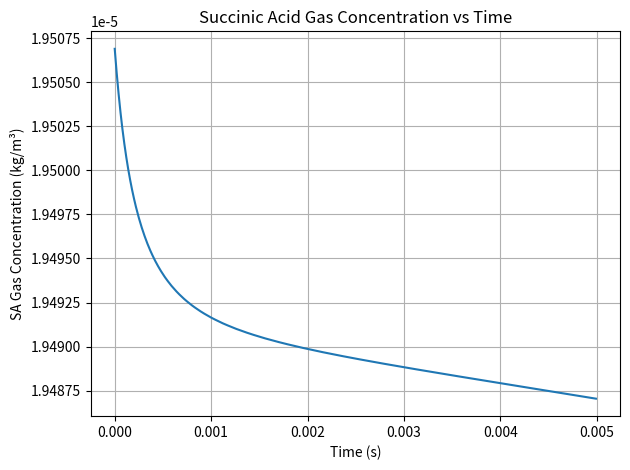
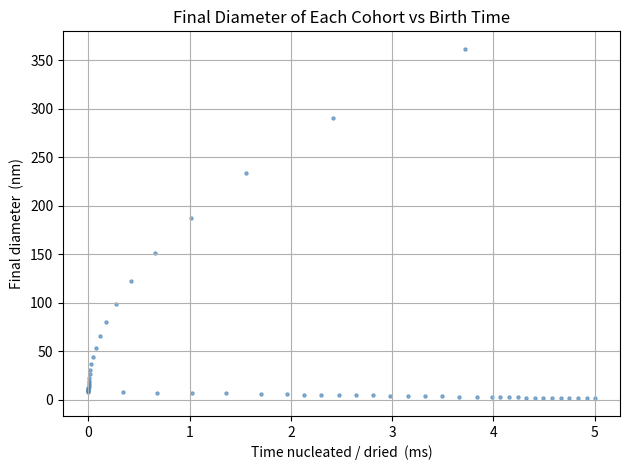
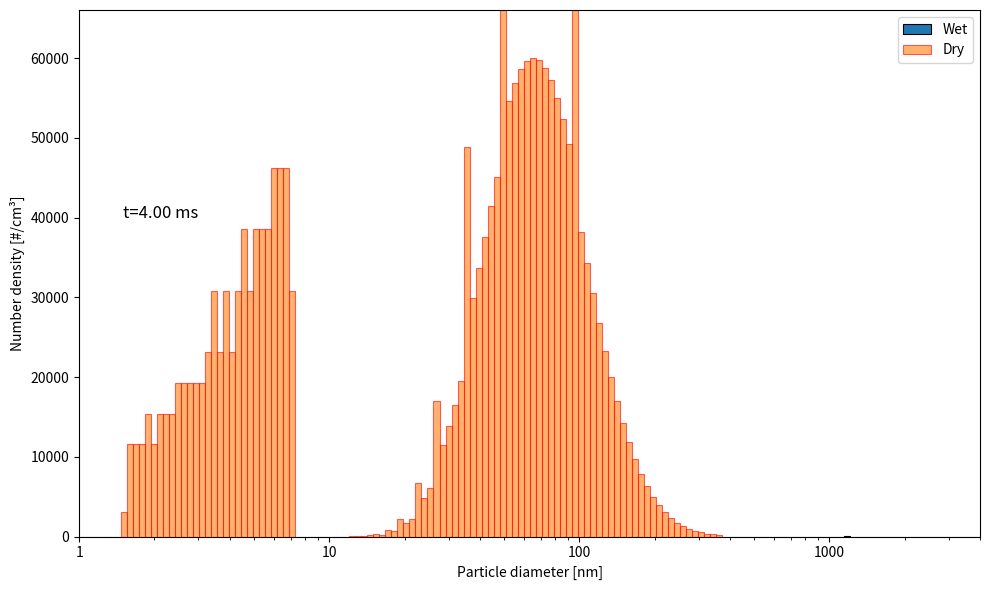

Source code (Python) for these figures, in order:
"""
AS/SA Population Balance Model Code
Will Feldscher

Refactored to use Lagrangian cohort tracking for dry/nucleated particles.
Wet particles remain on a fixed size grid. Dry particles are tracked as
discrete cohorts — each cohort nucleated or dried at a specific time and
all particles within it share the same diameter, growing together via condensation.
"""

import numpy as np
import matplotlib.pyplot as plt
from dataclasses import dataclass, field
from matplotlib.animation import FuncAnimation
from matplotlib.ticker import ScalarFormatter

# --- Simulation parameters ---
d_min = 1           # minimum diameter plotted (nm)
d_max = 4000        # maximum diameter plotted (nm)
N_bins = 150        # number of bins
dt = 0.0000001      # time step (s)
total_time = 0.005  # total simulation time (s)
plot_interval_seconds = 0.00001
plot_interval = int(plot_interval_seconds / dt)
init_total_num = 5.63e7
init_mean = 825     # initial geometric mean diameter (nm)
init_sd = 1.68      # initial geometric standard deviation


# =============================================================================
# COHORT DATACLASS
# =============================================================================

@dataclass
class Cohort:
    """
    Represents a group of particles that nucleated (or dried) at the same time.
    All particles in a cohort share the same diameter and grow together.
    
    Attributes:
        N       : number of particles in this cohort
        d       : diameter of a single particle (m)
        m       : mass of a single particle (kg)
        m_SA    : mass of succinic acid in a single particle (kg)
        m_AS    : mass of ammonium sulfate in a single particle (kg)
        t_born  : simulation time when cohort was created (s)
    """
    N: float
    d: float
    m: float
    m_SA: float
    m_AS: float
    t_born: float = 0.0


# =============================================================================
# SIZE GRID
# =============================================================================

class SizeGrid:
    """
    Static properties of the logarithmic size grid used for wet particles and plotting.
    """
    def __init__(self, d_min, d_max, n_bins, dt, total_time):
        self.edges = np.logspace(np.log10(d_min), np.log10(d_max), n_bins + 1)
        self.centers = np.sqrt(self.edges[:-1] * self.edges[1:])
        self.widths = self.edges[1:] - self.edges[:-1]
        self.n_bins = n_bins
        self.n_steps = int(total_time / dt)
        self.delta_log_d = np.log(self.edges[1]) - np.log(self.edges[0])

    def init_lognormal(self, N0, d_g, sigma_g):
        N_dens_dist_init = (N0 /
            (self.centers * np.sqrt(2 * np.pi) * np.log(sigma_g)) *
            np.exp(-(np.log(self.centers / d_g))**2 /
                   (2 * (np.log(sigma_g))**2)))
        return N_dens_dist_init


# =============================================================================
# WET POPULATION (bin-based, unchanged)
# =============================================================================

class WetPopulation:
    """
    Bin-based representation of the wet droplet population.
    """
    def __init__(self, grid, N_dens_dist_init):
        self.grid = grid
        self.N_density = N_dens_dist_init
        self.d_dist = grid.centers.copy() * 1e-9       # bin centers (m)
        self.N_dist = self.N_density * grid.delta_log_d
        self.V = np.pi / 6 * self.d_dist**3

        n = grid.n_bins
        self.frac_SA = np.full(n, 0.75)
        self.frac_AS = np.full(n, 0.25)
        self.x_solute = np.full(n, 0.001)

        rho_water = 1000
        self.m = rho_water * self.V
        self.m_solute = self.x_solute * self.m
        self.m_water = (1 - self.x_solute) * self.m
        self.m_SA = self.x_solute * self.m * self.frac_SA

    def update_diameter(self, dm_water_dt, dm_SA_dt, dt):
        self.m_water  = np.maximum(self.m_water  + dm_water_dt * dt, 0)
        self.m_solute = np.maximum(self.m_solute + dm_SA_dt    * dt, 0)
        self.m_SA     = np.maximum(self.m_SA     + dm_SA_dt    * dt, 0)

        self.m = self.m_solute + self.m_water
        self.x_solute = np.zeros_like(self.m)
        mask = self.m > 0
        self.x_solute[mask] = self.m_solute[mask] / self.m[mask]

        rho_water   = 1000
        rho_solute  = 1613
        rho_mix     = np.full_like(self.m, rho_water)

        self.frac_SA  = np.zeros_like(self.m_solute)
        self.frac_AS  = np.zeros_like(self.m_solute)
        self.frac_SA[mask] = self.m_SA[mask] / self.m_solute[mask]
        self.frac_AS[mask] = 1 - self.frac_SA[mask]
        rho_mix[mask] = self.m[mask] / (
            self.m_solute[mask] / rho_solute + self.m_water[mask] / rho_water)

        self.V = self.m / rho_mix
        self.d_dist = (self.V * 6 / np.pi)**(1/3)


# =============================================================================
# COHORT POPULATION (Lagrangian, replaces dry Population)
# =============================================================================

class CohortPopulation:
    """
    Lagrangian representation of dry/nucleated particles as discrete cohorts.
    Each cohort was created at a specific time; all particles within it share
    the same diameter and grow together via condensation.
    """
    def __init__(self):
        self.cohorts: list[Cohort] = []

    def add_cohort(self, N, d, m, m_SA, m_AS, t):
        """Add a new cohort (from nucleation or wet→dry transfer)."""
        if N > 0:
            self.cohorts.append(Cohort(N=N, d=d, m=m, m_SA=m_SA, m_AS=m_AS, t_born=t))

    def project_to_grid(self, grid):
        """
        Project cohort diameters onto the bin grid for plotting.
        Returns N_dist array (number per bin, not density).
        """
        N_dist = np.zeros(grid.n_bins)
        for c in self.cohorts:
            if c.N <= 0:
                continue
            d_nm = c.d * 1e9
            j = np.searchsorted(grid.edges, d_nm) - 1
            j = np.clip(j, 0, grid.n_bins - 1)
            N_dist[j] += c.N
        return N_dist

    def merge_similar_cohorts(self, tol=0.01):
        """
        Merge cohorts within `tol` fractional diameter of each other to keep
        the cohort list length manageable. Conserves total number and mass.
        """
        if len(self.cohorts) < 2:
            return
        self.cohorts = [c for c in self.cohorts if c.N > 0]
        self.cohorts.sort(key=lambda c: c.d)
        merged = [self.cohorts[0]]
        for c in self.cohorts[1:]:
            prev = merged[-1]
            if abs(c.d - prev.d) / max(prev.d, 1e-30) < tol:
                total_N = prev.N + c.N
                # Number-weighted average of per-particle quantities
                prev.d   = (prev.d   * prev.N + c.d   * c.N) / total_N
                prev.m   = (prev.m   * prev.N + c.m   * c.N) / total_N
                prev.m_SA= (prev.m_SA* prev.N + c.m_SA* c.N) / total_N
                prev.m_AS= (prev.m_AS* prev.N + c.m_AS* c.N) / total_N
                prev.N   = total_N
            else:
                merged.append(c)
        self.cohorts = merged

    @property
    def total_N(self):
        return sum(c.N for c in self.cohorts)

    @property
    def total_mass(self):
        return sum(c.N * c.m for c in self.cohorts)


# =============================================================================
# GAS PHASE
# =============================================================================

class GasPhase:
    def __init__(self):
        self.vol          = 1e-6                        # m³
        self.conc_SA_gas  = 9.289e-08 * 210           # kg/m³
        self.mass_SA_gas  = self.conc_SA_gas * self.vol  # kg
        self.conc_AS_gas  = 0.0

    def remove_mass(self, delta_mass_kg):
        """Subtract mass from gas phase and update concentration."""
        self.mass_SA_gas  = max(self.mass_SA_gas - delta_mass_kg, 0.0)
        self.conc_SA_gas  = self.mass_SA_gas / self.vol

    def update_from_wet(self, dm_SA_dt, wet_N_dist, dt):
        """Update gas based on wet-particle SA flux."""
        self.mass_SA_gas += -np.sum(dm_SA_dt * wet_N_dist) * dt
        self.mass_SA_gas  = max(self.mass_SA_gas, 0.0)
        self.conc_SA_gas  = self.mass_SA_gas / self.vol


# =============================================================================
# DRYING MODEL
# =============================================================================

class DryingModel:

    # -------------------------------------------------------------------------
    # Water evaporation (wet population)
    # -------------------------------------------------------------------------
    def evaporate_water(self, wet_pop):
        d      = wet_pop.d_dist
        A_d    = 4 * np.pi * (d / 2)**2
        rho_g  = 2.416
        Dv     = 2.12e-5
        mu_g   = 18.37e-6
        RH_sat = 1.0
        RH_bulk= 0.2
        P_sat  = 0.0313
        P_tot  = 2.04138
        y_sat  = RH_sat * P_sat * 18.016 / (
                     RH_sat * P_sat * 18.016 + (P_tot - RH_sat  * P_sat) * 28.97)
        y_bulk = RH_bulk* P_sat * 18.016 / (
                     RH_bulk* P_sat * 18.016 + (P_tot - RH_bulk * P_sat) * 28.97)
        v_g    = 0.63662
        Re     = rho_g * v_g * d / mu_g
        Sc     = mu_g / (rho_g * Dv)
        Sh     = 2 + 0.552 * Re**(1/2) * Sc**(1/3)
        dm_dt  = np.zeros_like(d)
        mask   = d > 0
        dm_dt[mask] = -(A_d[mask] * rho_g * Dv * (y_sat - y_bulk) * Sh[mask]) / d[mask]
        return dm_dt

    # -------------------------------------------------------------------------
    # SA mass flux for wet particles
    # -------------------------------------------------------------------------
    def wet_SA_massloss(self, wet_pop, gas):
        not_empty = wet_pop.N_dist > 0
        d_m  = np.where(not_empty, wet_pop.d_dist, 0.0)
        T    = 298.15;  R = 8.314;  M_sa = 0.11809;  M_w = 0.01806
        A_d  = 4 * np.pi * (d_m / 2)**2
        p_sat_SA    = 1.95e-3
        conc_SA_liq = wet_pop.x_solute * wet_pop.frac_SA * 1000
        molefrac    = (conc_SA_liq / M_sa) / (
                          (conc_SA_liq / M_sa) + ((1000 - conc_SA_liq) / M_w))
        p_SA_surface= molefrac * p_sat_SA
        p_SA_bulk   = gas.conc_SA_gas * R * T / M_sa
        rho_g  = 2.416;  mu_g = 18.37e-6;  D_SA = 9.52e-6;  v_g = 0.63662
        Re_SA  = rho_g * v_g * d_m / mu_g
        Sc_SA  = mu_g / (rho_g * D_SA)
        Sh_SA  = 2 + 0.552 * Re_SA**(1/2) * Sc_SA**(1/3)
        k_mass = np.where(not_empty, Sh_SA * D_SA / np.where(d_m > 0, d_m, 1), 0.0)
        C_SA_surface = p_SA_surface * M_sa / (R * T)
        C_SA_bulk    = p_SA_bulk    * M_sa / (R * T)
        dm_SA_dt = -k_mass * A_d * (C_SA_surface - C_SA_bulk)
        return dm_SA_dt

    # -------------------------------------------------------------------------
    # Condensation onto cohorts (dry Lagrangian particles)
    # -------------------------------------------------------------------------
    def grow_cohorts(self, cohort_pop, gas, dt):
        """
        Apply condensation to every cohort using Fuchs-Sutugin correction.
        Updates each cohort's d and m in-place.
        Returns total mass (kg) transferred from gas to cohorts this timestep.
        """
        if not cohort_pop.cohorts:
            return 0.0

        T      = 298.15;  R = 8.314;  M_sa = 0.11809
        D_SA   = 2e-6
        alpha  = 1.0
        rho_sa = 1560.0
        p_sat_SA = 2.55e-5      # Pa — solid-phase saturation vapour pressure

        # Vectorise over all cohorts
        d_arr = np.array([c.d for c in cohort_pop.cohorts])  # m

        p_SA_bulk    = gas.conc_SA_gas * R * T / M_sa
        C_SA_bulk    = p_SA_bulk * M_sa / (R * T)
        C_SA_surface = p_sat_SA * M_sa / (R * T)   # pure solid surface

        vmolec = (8 * R * T / (np.pi * M_sa))**(1/2)
        lam    = 3 * D_SA / vmolec
        Kn     = 2 * lam / d_arr

        # Fuchs-Sutugin transitional correction
        beta   = (0.75 * alpha * (1 + Kn) /
                  (Kn**2 + Kn + 0.283 * Kn * alpha + 0.75 * alpha))

        dd_dt  = (4 * D_SA / (rho_sa * d_arr)) * beta * (C_SA_bulk - C_SA_surface)
        dm_dt  = np.pi * rho_sa * d_arr**2 / 2 * dd_dt   # kg/s per particle

        total_mass_removed = 0.0
        for i, c in enumerate(cohort_pop.cohorts):
            delta_d = dd_dt[i] * dt
            delta_m = dm_dt[i] * dt
            c.d   = max(c.d + delta_d, 0.0)
            c.m   = max(c.m + delta_m, 0.0)
            c.m_SA= max(c.m_SA + delta_m, 0.0)   # all condensate is SA
            # Recompute diameter from mass for consistency
            c.d   = (c.m / rho_sa * 6 / np.pi)**(1/3) if c.m > 0 else 0.0
            total_mass_removed += delta_m * c.N

        return total_mass_removed

    # -------------------------------------------------------------------------
    # Nucleation → new cohort
    # -------------------------------------------------------------------------
    def nucleation(self, cohort_pop, gas, t):
        """
        Compute nucleation rate via CNT. If J_vol >= 1, create a new cohort
        at the critical cluster size and subtract mass from gas.
        """
        T        = 298.15
        kB       = 1.380649e-23
        Na       = 6.022e23
        M_sa     = 0.11809
        rho_sa   = 1560.0
        vol      = 1e-6
        R        = 8.3145
        P_sat    = 1.95e-3

        rho_v    = gas.conc_SA_gas
        P_v      = rho_v * R * T / M_sa
        S        = P_v / P_sat

        if S <= 1.0:
            return

        # CNT quantities
        gamma    = 67.8e-3          # N/m
        m_molec  = M_sa / Na        # kg/molecule
        v_l      = M_sa / (Na * rho_sa)    # m³/molecule  (eq. 3.23)
        rho_v_num= rho_v * Na / M_sa       # number density, #/m³
        rho_l_num= rho_sa * Na / M_sa

        d_mu     = kB * T * np.log(S)

        # Critical cluster size (eq. 3.27)
        s1       = (36 * np.pi)**(1/3) * v_l**(2/3)
        theta_inf= gamma * s1 / (kB * T)
        nc       = (2 * theta_inf / (3 * np.log(S)))**3

        # Nucleation barrier (eq. 3.28)
        dG_star  = (16 * np.pi / 3) * v_l**2 * gamma**3 / d_mu**2

        # Kinetic prefactor
        Jo       = (rho_v_num**2 / rho_l_num) * np.sqrt(2 * gamma / (np.pi * m_molec))

        J        = Jo * np.exp(-dG_star / (kB * T))    # #/m³/s
        J_vol    = int(np.round(J * vol))               # whole nucleation events

        if J_vol <= 0:
            return

        # --- Critical cluster properties ---
        nc_int       = max(int(np.round(nc)), 1)
        m_cluster    = nc_int * m_molec                  # kg per cluster
        d_cluster    = (m_cluster / rho_sa * 6 / np.pi)**(1/3)  # m

        # --- Create new cohort ---
        cohort_pop.add_cohort(
            N    = J_vol,
            d    = d_cluster,
            m    = m_cluster,
            m_SA = m_cluster,
            m_AS = 0.0,
            t    = t
        )

        # --- Remove mass from gas ---
        mass_transferred = J_vol * m_cluster
        gas.remove_mass(mass_transferred)

    # -------------------------------------------------------------------------
    # Wet → dry transfer (dried wet particles become new cohorts)
    # -------------------------------------------------------------------------
    def wet_to_dry(self, wet_pop, cohort_pop, t):
        """
        Detect fully dried wet-pop bins and transfer them to new cohorts.
        Each dried bin becomes its own cohort (then merge_similar_cohorts
        consolidates nearby ones).
        """
        C_sat_SA       = 83.0
        C_SA_current   = wet_pop.x_solute * wet_pop.frac_SA * 1000
        not_empty_mask = wet_pop.m > 0
        no_water_mask  = wet_pop.m_water <= 1e-25
        above_sat_mask = C_SA_current >= C_sat_SA
        dry_mask       = (no_water_mask | above_sat_mask) & not_empty_mask

        if not np.any(dry_mask):
            return

        rho_SA = 1560.0;  rho_AS = 1770.0

        for i in np.where(dry_mask)[0]:
            N_bin   = wet_pop.N_dist[i]
            if N_bin <= 0:
                continue
            m_sol   = wet_pop.m_solute[i]
            m_SA_p  = wet_pop.m_SA[i]
            m_AS_p  = m_sol - m_SA_p
            fSA     = m_SA_p / m_sol if m_sol > 0 else 0.0
            fAS     = 1.0 - fSA
            rho_tot = fSA * rho_SA + fAS * rho_AS
            V_p     = m_sol / rho_tot if rho_tot > 0 else 0.0
            d_p     = (V_p * 6 / np.pi)**(1/3) if V_p > 0 else 0.0

            cohort_pop.add_cohort(
                N    = N_bin,
                d    = d_p,
                m    = m_sol,
                m_SA = m_SA_p,
                m_AS = m_AS_p,
                t    = t
            )

        # Zero out the dried bins in wet population
        wet_pop.N_dist[dry_mask]    = 0
        wet_pop.m[dry_mask]         = 0
        wet_pop.m_water[dry_mask]   = 0
        wet_pop.m_solute[dry_mask]  = 0
        wet_pop.m_SA[dry_mask]      = 0

    # -------------------------------------------------------------------------
    # Master advance step
    # -------------------------------------------------------------------------
    def advance(self, wet_pop, cohort_pop, gas, dt, t):
        # --- Wet population ---
        dm_water_dt = self.evaporate_water(wet_pop)
        dm_SA_dt    = self.wet_SA_massloss(wet_pop, gas)
        wet_pop.update_diameter(dm_water_dt, dm_SA_dt, dt)

        # --- Dry cohorts: grow via condensation ---
        mass_cond = self.grow_cohorts(cohort_pop, gas, dt)
        gas.remove_mass(mass_cond)

        # --- Nucleation: may add new cohort ---
        self.nucleation(cohort_pop, gas, t)

        # --- Update gas from wet-particle SA flux ---
        gas.update_from_wet(dm_SA_dt, wet_pop.N_dist, dt)

        # --- Transfer fully dried wet particles to cohort population ---
        self.wet_to_dry(wet_pop, cohort_pop, t)

        # --- Merge near-identical cohorts to control list length ---
        cohort_pop.merge_similar_cohorts(tol=0.01)


# =============================================================================
# SETUP
# =============================================================================

grid            = SizeGrid(d_min, d_max, N_bins, dt, total_time)
N_dens_init     = grid.init_lognormal(init_total_num, init_mean, init_sd)

wet_pop         = WetPopulation(grid, N_dens_init)
cohort_pop      = CohortPopulation()
gas             = GasPhase()
drying          = DryingModel()

# =============================================================================
# TIME LOOP
# =============================================================================

wet_history     = []
dry_history     = []    # stored as projected N_dist arrays for plotting
gas_history     = []
time_history    = []
dist_history    = []

for step in range(grid.n_steps):
    t = step * dt
    drying.advance(wet_pop, cohort_pop, gas, dt, t)

    if step % plot_interval == 0:
        wet_history.append(wet_pop.N_dist.copy())
        dry_history.append(cohort_pop.project_to_grid(grid))
        gas_history.append(gas.conc_SA_gas)
        time_history.append(t)
        dist_history.append(wet_pop.d_dist.copy())

        n_cohorts = len(cohort_pop.cohorts)
        print(f"t={t*1000:.3f} ms | cohorts={n_cohorts:4d} | "
              f"gas SA={gas.conc_SA_gas:.3e} kg/m³ | "
              f"dry N={cohort_pop.total_N:.3e}")

# =============================================================================
# SUMMARY STATS
# =============================================================================

all_d   = np.array([c.d for c in cohort_pop.cohorts]) * 1e9    # nm
all_N   = np.array([c.N for c in cohort_pop.cohorts])

if all_N.sum() > 0:
    cumN    = np.cumsum(all_N[np.argsort(all_d)])
    d_sort  = np.sort(all_d)
    d_dry_cmd = d_sort[np.searchsorted(cumN, cumN[-1] * 0.5)]
else:
    d_dry_cmd = 0.0

d_wet_cmd = wet_pop.d_dist[np.searchsorted(
    np.cumsum(wet_pop.N_dist), np.sum(wet_pop.N_dist) * 0.50)] * 1e9

print(f"\nWet CMD : {d_wet_cmd:.1f} nm")
print(f"Dry CMD : {d_dry_cmd:.1f} nm")
if d_wet_cmd > 0:
    sf = d_dry_cmd / d_wet_cmd
    print(f"Shrinkage factor : {sf:.4f}")
    print(f"Solute vol frac  : {sf**3:.5f}")

# =============================================================================
# ANIMATION
# =============================================================================

fig, ax = plt.subplots()

def update(frame):
    ax.cla()
    d_phys  = dist_history[frame] * 1e9
    n_wet   = wet_history[frame]
    n_dry   = dry_history[frame]
    mask    = n_wet > 0

    ax.bar(d_phys[mask], n_wet[mask] / grid.delta_log_d,
           width=grid.widths[mask] * (d_phys[mask] / grid.centers[mask]),
           align='center', edgecolor='black', linewidth=0.8, label='Wet')

    ax.bar(grid.centers, n_dry / grid.delta_log_d,
           width=grid.widths, align='center',
           edgecolor='red', linewidth=0.8, alpha=0.6, label='Dry')

    ax.set_xscale('log')
    ax.set_xlim(d_min, d_max)
    ax.set_ylim(0, max((w.max() for w in wet_history), default=1) / grid.delta_log_d * 1.1)
    ax.set_xlabel('Particle diameter [nm]')
    ax.set_ylabel('dN/d(log d)  [#]')
    ax.xaxis.set_major_formatter(ScalarFormatter())
    ax.ticklabel_format(axis='x', style='plain')
    ax.legend()
    t_ms = time_history[frame] * 1000
    ax.set_title(f"Simulated Drying — Cohort Tracking  (t = {t_ms:.2f} ms)")

ani = FuncAnimation(fig, update, frames=len(wet_history), interval=150, blit=False)
plt.show()

# =============================================================================
# GAS CONCENTRATION PLOT
# =============================================================================

plt.figure()
plt.plot(time_history, gas_history)
plt.xlabel("Time (s)")
plt.ylabel("SA Gas Concentration (kg/m³)")
plt.title("Succinic Acid Gas Concentration vs Time")
plt.grid(True)
plt.tight_layout()
plt.show()

# =============================================================================
# COHORT DIAMETER HISTORY (shows individual cohort growth)
# =============================================================================

plt.figure()
for c in cohort_pop.cohorts[::max(1, len(cohort_pop.cohorts)//50)]:   # sample ~50 cohorts
    plt.scatter(c.t_born * 1000, c.d * 1e9, s=5, color='steelblue', alpha=0.6)
plt.xlabel("Time nucleated / dried  (ms)")
plt.ylabel("Final diameter  (nm)")
plt.title("Final Diameter of Each Cohort vs Birth Time")
plt.grid(True)
plt.tight_layout()
plt.show()


def plot_final_distribution():
    """
    Plot the final particle size distribution (both wet and dry) as a static image.
    This matches the appearance of the animation frames.
    """
    fig, ax = plt.subplots(figsize=(10, 6))
    
    # Get final state data
    final_frame = 400  # Last frame
    d_phys = dist_history[final_frame] * 1e9  # Convert to nm
    n_wet = wet_history[final_frame]
    n_dry = dry_history[final_frame]
    
    mask = n_wet > 0
    
    # Wet bars — black outline, white fill
    ax.bar(
        d_phys[mask],
        n_wet[mask] / grid.delta_log_d,
        width=grid.widths[mask] * (d_phys[mask] / grid.centers[mask]),
        align='center',
        edgecolor='black',
        linewidth=0.8,
        label='Wet'
    )
    
    # Dry bars — red outline, fixed grid positions
    ax.bar(
        grid.edges[:-1],
        n_dry / grid.delta_log_d,
        width=grid.widths,
        align='edge',
        edgecolor='red',
        linewidth=0.8,
        alpha=0.6,
        label='Dry'
    )
    
    ax.set_xscale('log')
    ax.set_xlim(d_min, d_max)
    ax.set_ylim(0, np.max([w.max() for w in wet_history]) / grid.delta_log_d * 1.1)
    ax.set_xlabel('Particle diameter [nm]')
    ax.set_ylabel('Number density [#/cm³]')
    ax.xaxis.set_major_formatter(ScalarFormatter())
    ax.ticklabel_format(axis='x', style='plain')
    ax.legend()
    
    # Final time in milliseconds
    final_time_ms = time_history[final_frame] * 1000
    plt.text(1.5,40000,f"t={final_time_ms:.2f} ms", size=12)

    plt.tight_layout()
    plt.show()
    
plot_final_distribution()
